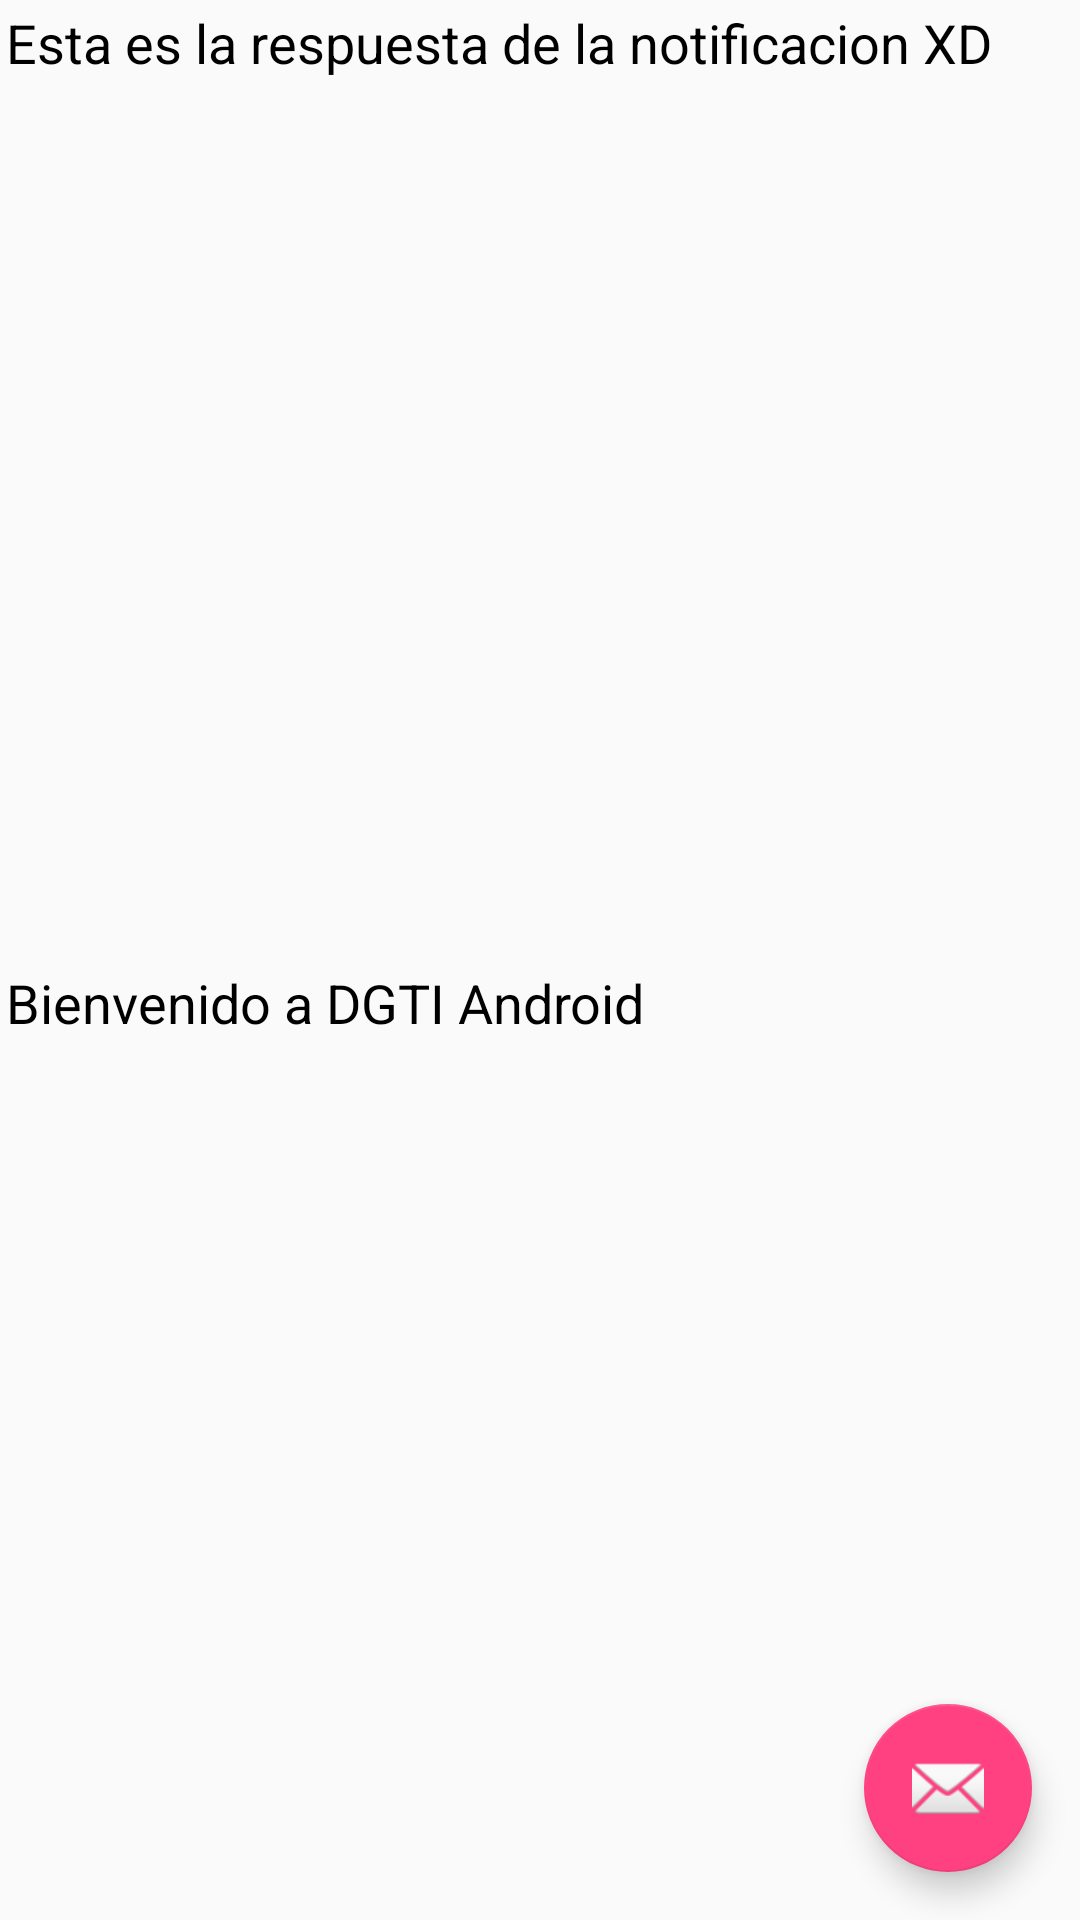

The Android layout XML behind this screen, and the referenced resources:
<!-- AndroidManifest.xml: application theme AppTheme.NoActionBar -->
<!-- res/layout/activity_notification.xml -->
<?xml version="1.0" encoding="utf-8"?>
<android.support.design.widget.CoordinatorLayout xmlns:android="http://schemas.android.com/apk/res/android"
    xmlns:app="http://schemas.android.com/apk/res-auto"
    xmlns:tools="http://schemas.android.com/tools"
    style="@style/linearContenedor"
    tools:context="com.jje.programacion.escuela.activitys.NotificationActivity">

    <LinearLayout style="@style/linearContenedor">

        <TextView style="@style/textForm" android:text="Esta es la respuesta de la notificacion XD"/>
        <TextView style="@style/textForm" android:text="Bienvenido a DGTI Android"/>
    </LinearLayout>

    <android.support.design.widget.FloatingActionButton
        android:id="@+id/fab"
        android:layout_width="wrap_content"
        android:layout_height="wrap_content"
        android:layout_gravity="bottom|end"
        android:layout_margin="@dimen/fab_margin"
        app:srcCompat="@android:drawable/ic_dialog_email" />

</android.support.design.widget.CoordinatorLayout>
<!-- resources referenced by this layout -->
<resources>
  <dimen name="fab_margin">16dp</dimen>
  <style name="linearContenedor">
          <item name="android:layout_width">match_parent</item>
          <item name="android:layout_height">match_parent</item>
          <item name="android:orientation">vertical</item>
      </style>
  <style name="textForm">
          <item name="android:layout_width">match_parent</item>
          <item name="android:layout_height">wrap_content</item>
          <item name="android:layout_weight">2</item>
          <item name="android:textColor">@color/negro</item>
          <item name="android:textSize">18dp</item>
          <item name="android:textStyle">normal</item>
          <item name="android:layout_margin">2dp</item>
      </style>
  <style name="AppTheme.NoActionBar">
          <item name="windowActionBar">false</item>
          <item name="windowNoTitle">true</item>
      </style>
  <color name="negro">#000000</color>
</resources>
